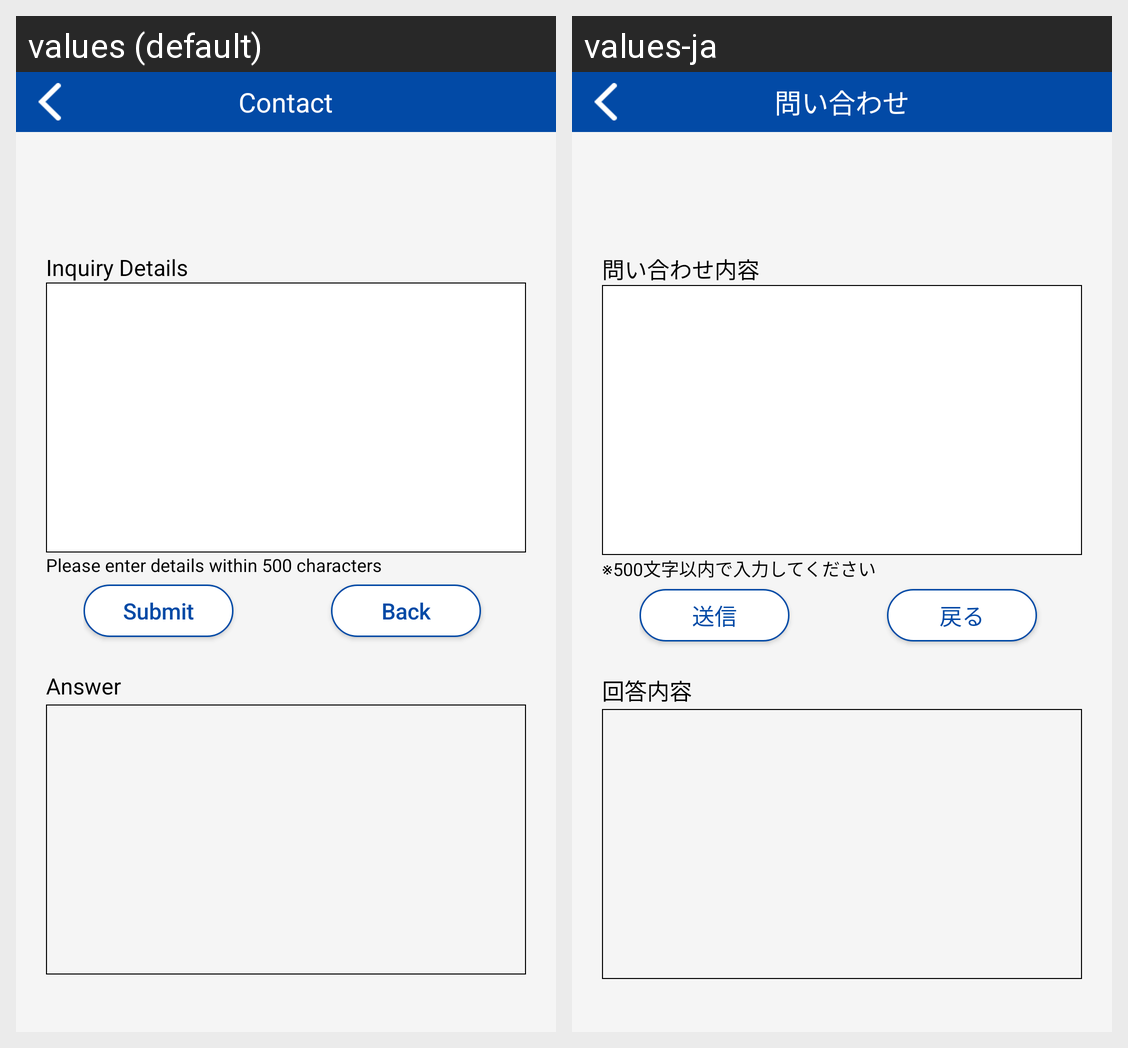

The Android screen above is rendered under two locales of the same app. Produce the string resources it draws, with the default and per-locale values.
Android screen res/layout/activity_contact.xml rendered under 2 locales, left to right: values (default), values-ja. Device: Nexus 5 (rendered at 1080×1920; each locale shown at half size, 540×960, under a caption strip naming it); theme Theme.MaterialComponents.DayNight.NoActionBar.
Strings drawn on this screen, with the default value and each locale's value (text and hints the layout hard-codes, and strings that could not be matched under every locale, appear in the picture but are not listed):

contact_title
  values: Contact
  values-ja: 問い合わせ

contact_inquiry_details
  values: Inquiry Details
  values-ja: 問い合わせ内容

contact_note
  values: Please enter details within 500 characters
  values-ja: ※500文字以内で入力してください

contact_submit
  values: Submit
  values-ja: 送信

contact_back
  values: Back
  values-ja: 戻る

contact_answer_details
  values: Answer
  values-ja: 回答内容
